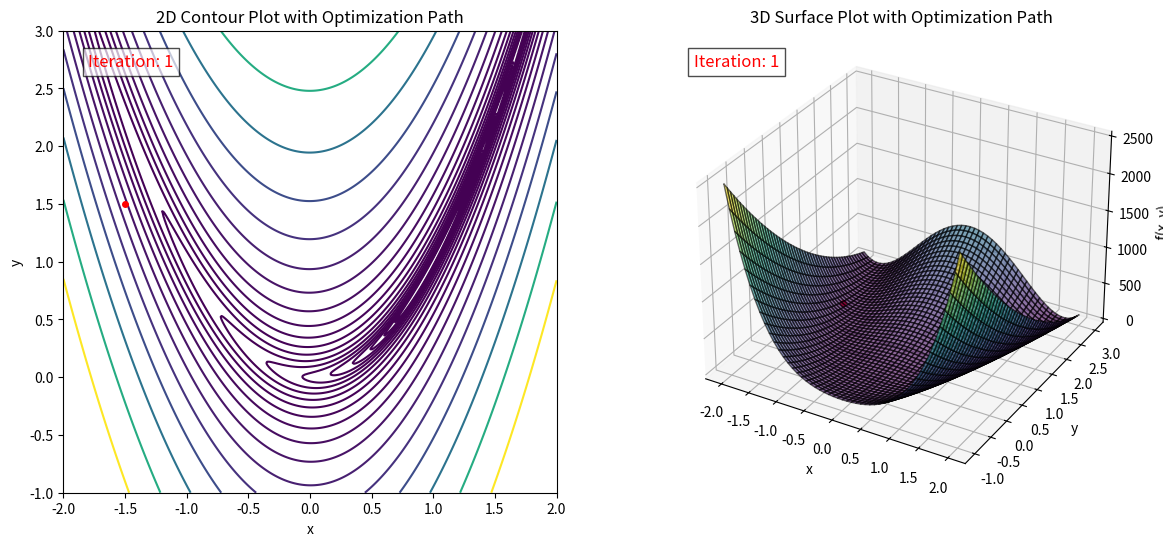

Generate this figure with matplotlib:
import numpy as np
import matplotlib.pyplot as plt
from mpl_toolkits.mplot3d import Axes3D
from matplotlib.animation import FuncAnimation

# Define the Rosenbrock function and its gradient
def rosenbrock(x):
    return (1 - x[0])**2 + 100 * (x[1] - x[0]**2)**2

def gradient_rosenbrock(x):
    dx = -2 * (1 - x[0]) - 400 * x[0] * (x[1] - x[0]**2)
    dy = 200 * (x[1] - x[0]**2)
    return np.array([dx, dy])

# Optimized Momentum Gradient Descent with Iteration Tracking
def momentum_gradient_descent(f, grad_f, x_init, gamma=0.9, alpha=0.001, epsilon=1e-6, max_iter=10000):
    x_k = x_init
    v_k = np.zeros_like(x_k)
    path = [x_k.copy()]
    
    for _ in range(max_iter):
        grad = grad_f(x_k)
        if np.linalg.norm(grad) < epsilon:
            break
        v_k = gamma * v_k + alpha * grad
        x_k = x_k - v_k
        path.append(x_k.copy())
        
    return x_k, np.array(path)

# Initial parameters
x_init = np.array([-1.5, 1.5])
gamma, alpha, epsilon = 0.9, 0.001, 1e-6

# Run optimizer and get path
_, path = momentum_gradient_descent(rosenbrock, gradient_rosenbrock, x_init, gamma, alpha, epsilon)

# Generate a grid for the Rosenbrock function
x = np.linspace(-2, 2, 400)
y = np.linspace(-1, 3, 400)
X, Y = np.meshgrid(x, y)
Z = (1 - X)**2 + 100 * (Y - X**2)**2

# Set up the figure and axes for the 2D and 3D plots
fig = plt.figure(figsize=(14, 6))

# 2D Contour Plot
ax1 = fig.add_subplot(1, 2, 1)
contour = ax1.contour(X, Y, Z, levels=np.logspace(-1, 3, 20), cmap='viridis')
ax1.set_xlabel('x')
ax1.set_ylabel('y')
ax1.set_title('2D Contour Plot with Optimization Path')

# 3D Surface Plot
ax2 = fig.add_subplot(1, 2, 2, projection='3d')
ax2.plot_surface(X, Y, Z, cmap='viridis', alpha=0.6, edgecolor='k')
ax2.set_xlabel('x')
ax2.set_ylabel('y')
ax2.set_zlabel('f(x, y)')
ax2.set_title('3D Surface Plot with Optimization Path')

# Initialize paths on both plots
path_x, path_y = path[:, 0], path[:, 1]
line2d, = ax1.plot([], [], 'r-', marker='o', markersize=4)
line3d, = ax2.plot([], [], [], 'r-', marker='o', markersize=4)

# Initialize variables for iteration text
iteration_text_2d = None
iteration_text_3d = None
final_annotation_2d = None
final_annotation_3d = None

# Update function for animation
def update(i):
    global final_annotation_2d, final_annotation_3d, iteration_text_2d, iteration_text_3d, ani
    
    # Update 2D plot
    line2d.set_data(path_x[:i+1], path_y[:i+1])
    
    # Update 3D plot
    line3d.set_data(path_x[:i+1], path_y[:i+1])
    line3d.set_3d_properties(rosenbrock([path_x[:i+1], path_y[:i+1]]))

    # Remove previous iteration number annotations
    if iteration_text_2d:
        iteration_text_2d.remove()
    if iteration_text_3d:
        iteration_text_3d.remove()
    
    # Add the current iteration number as text on the graph
    iteration_text_2d = ax1.text(0.05, 0.95, f"Iteration: {i+1}", transform=ax1.transAxes, 
                                 fontsize=12, color='red', ha='left', va='top', bbox=dict(facecolor='white', alpha=0.7))
    iteration_text_3d = ax2.text2D(0.05, 0.95, f"Iteration: {i+1}", transform=ax2.transAxes, 
                                   fontsize=12, color='red', ha='left', va='top', bbox=dict(facecolor='white', alpha=0.7))

    # Stop the animation at the final iteration
    if i == len(path) - 1:
        # Final point in green
        ax1.plot(path_x[i], path_y[i], 'go', markersize=6)  # Green dot on 2D plot
        ax2.plot([path_x[i]], [path_y[i]], [rosenbrock([path_x[i], path_y[i]])], 'go', markersize=6)  # Green dot on 3D plot
        
        # Add iteration number as a text annotation for the final iteration
        final_annotation_2d = ax1.annotate(f"Iter: {i+1}", xy=(path_x[i], path_y[i]), 
                                           xytext=(5, 5), textcoords='offset points', color='green')
        final_annotation_3d = ax2.text(path_x[i], path_y[i], rosenbrock([path_x[i], path_y[i]]), 
                                       f"Iter: {i+1}", color='green')
        
        # Stop the animation at the final frame
        ani.event_source.stop()

    return line2d, line3d

# Create the animation
ani = FuncAnimation(fig, update, frames=len(path), interval=100, blit=True)

plt.show()
